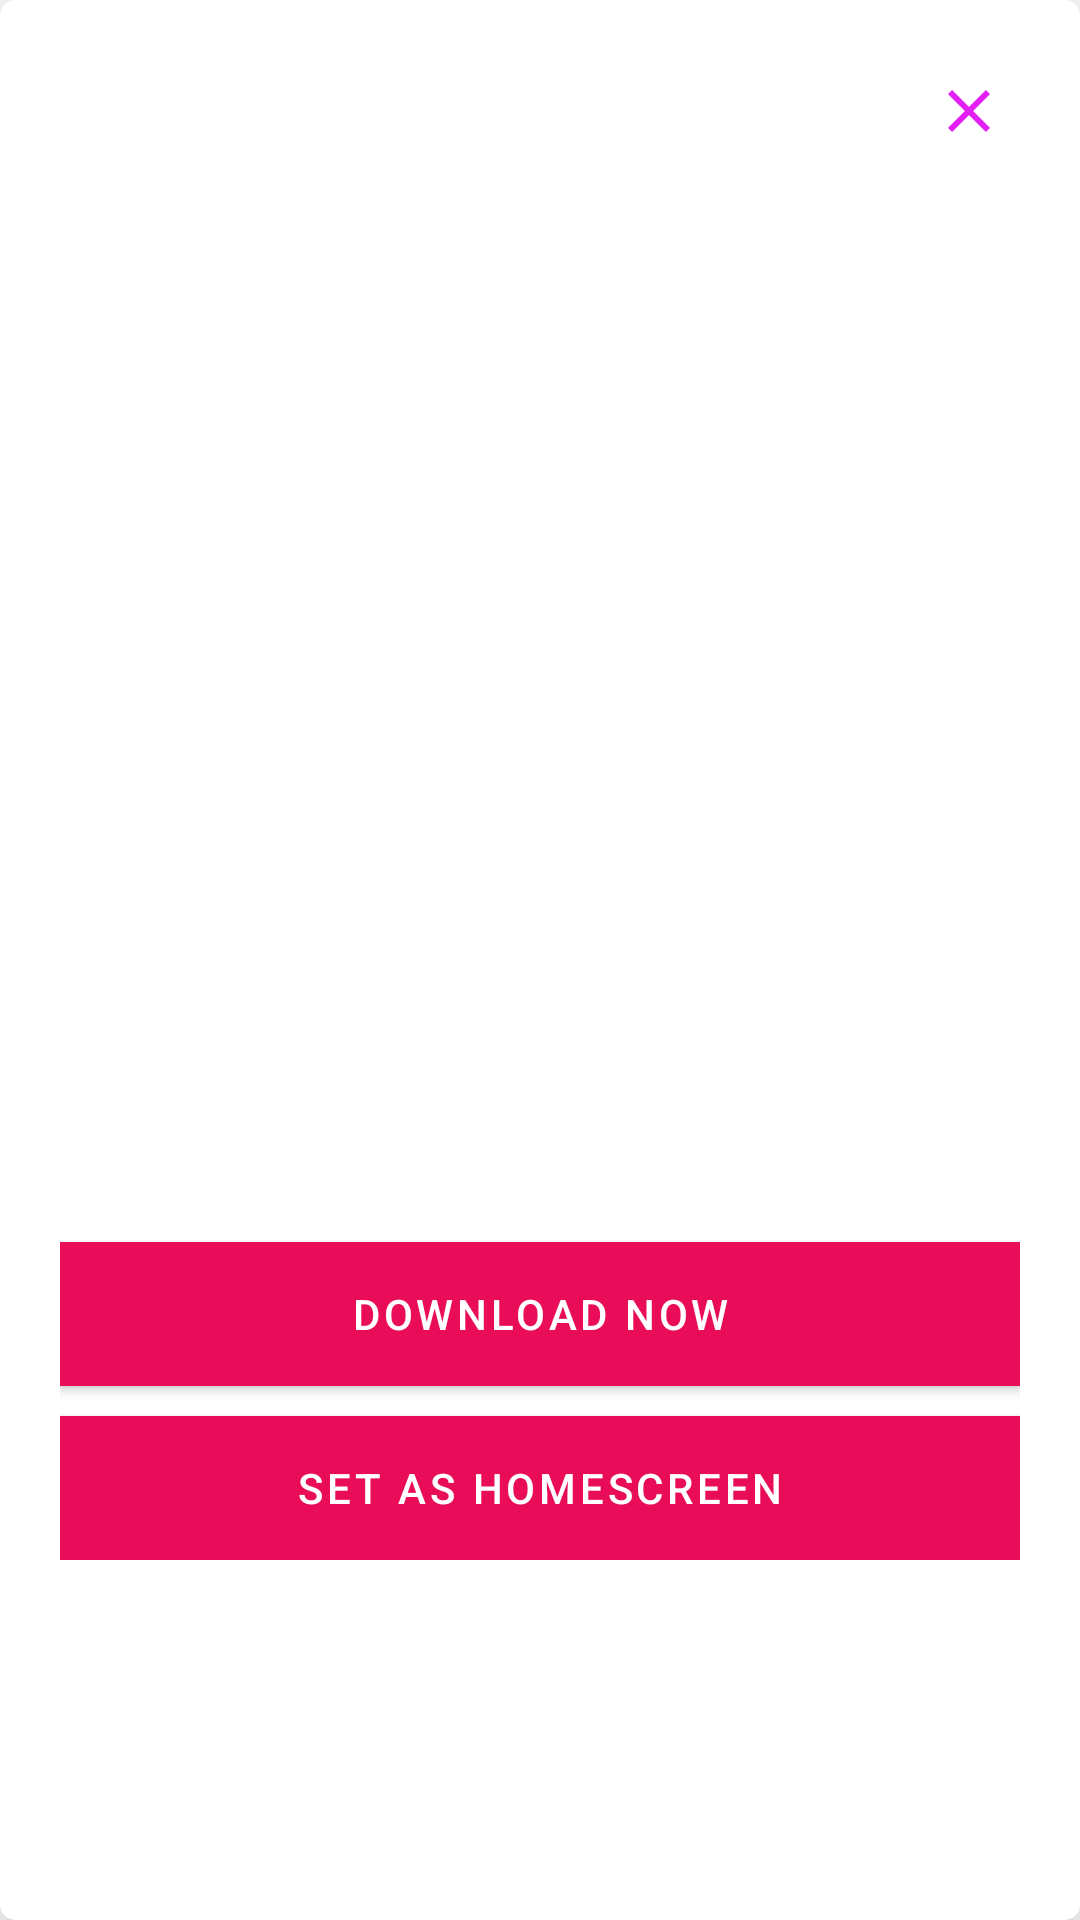

Produce the Android XML layout that renders to this screen, including the resource entries it uses.
<!-- AndroidManifest.xml: application theme Theme.WallpaperApp -->
<!-- res/layout/image_dialog.xml -->
<?xml version="1.0" encoding="utf-8"?>
<androidx.cardview.widget.CardView xmlns:android="http://schemas.android.com/apk/res/android"
    android:layout_width="match_parent"
    android:layout_height="wrap_content"
    android:layout_marginTop="20dp"
    android:layout_marginRight="20dp"
    android:layout_marginLeft="20dp"
    app:cardCornerRadius="5dp"
    app:cardElevation="10dp"
    xmlns:app="http://schemas.android.com/apk/res-auto">



        <androidx.constraintlayout.widget.ConstraintLayout
            android:layout_width="match_parent"
            android:layout_height="wrap_content"
            android:padding="20dp">

            <ImageView
                android:layout_width="wrap_content"
                android:layout_height="wrap_content"
                android:id="@+id/close"
                android:layout_gravity="end"
                android:src="@drawable/close"
                app:layout_constraintEnd_toEndOf="parent"
                app:layout_constraintBottom_toTopOf="@id/full_image"
                android:padding="5dp"
                />

            <ImageView
                android:layout_width="match_parent"
                android:layout_height="350dp"
                android:id="@+id/full_image"
                android:scaleType="centerCrop"
                app:layout_constraintTop_toBottomOf="@id/close"
                android:src="@drawable/pexel" />

            <com.google.android.material.button.MaterialButton
                android:layout_width="match_parent"
                android:layout_height="wrap_content"
                android:layout_marginTop="10dp"
                android:textColor="@color/white"
                android:id="@+id/download_now"
                android:text="Download now"
                app:layout_constraintTop_toBottomOf="@id/full_image"
                android:background="#E83E3E"/>

            <com.google.android.material.button.MaterialButton
                android:layout_width="match_parent"
                android:layout_height="wrap_content"
                android:layout_marginTop="10dp"
                android:textColor="@color/white"
                android:id="@+id/set_home_screen"
                android:text="Set As Homescreen"
                app:layout_constraintTop_toBottomOf="@id/download_now"
                android:background="#E83E3E"/>




        </androidx.constraintlayout.widget.ConstraintLayout>

    </androidx.cardview.widget.CardView>
<!-- resources referenced by this layout -->
<resources>
  <color name="white">#FFFFFFFF</color>
  <!-- drawable close (drawable) -->
  <vector android:height="24dp" android:tint="#E320F3"
      android:viewportHeight="24" android:viewportWidth="24"
      android:width="24dp" xmlns:android="http://schemas.android.com/apk/res/android">
      <path android:fillColor="@android:color/white" android:pathData="M19,6.41L17.59,5 12,10.59 6.41,5 5,6.41 10.59,12 5,17.59 6.41,19 12,13.41 17.59,19 19,17.59 13.41,12z"/>
  </vector>
  <style name="Theme.WallpaperApp" parent="Theme.MaterialComponents.DayNight.DarkActionBar">
          
          <item name="colorPrimary">@color/purple_500</item>
          <item name="colorPrimaryVariant">@color/purple_700</item>
          <item name="colorOnPrimary">@color/white</item>
          
          <item name="colorSecondary">@color/teal_200</item>
          <item name="colorSecondaryVariant">@color/teal_700</item>
          <item name="colorOnSecondary">@color/black</item>
          
          <item name="android:statusBarColor" tools:targetApi="l">?attr/colorPrimaryVariant</item>
          
      </style>
  <color name="purple_500">#E80C59</color>
  <color name="purple_700">#ED405A</color>
  <color name="teal_200">#FF03DAC5</color>
  <color name="teal_700">#FF018786</color>
  <color name="black">#FF000000</color>
</resources>
